Run: headless pygame with SDL's dummy video driver; simulated clock (each Clock.tick advances the game by its frame time, no real sleeping); random seed 0; keys injected as events and as key.get_pressed() state; mouse plan: one left click at the window centre at the start of phase 2, then a move to the lower-right quarter at the start of phase 3.
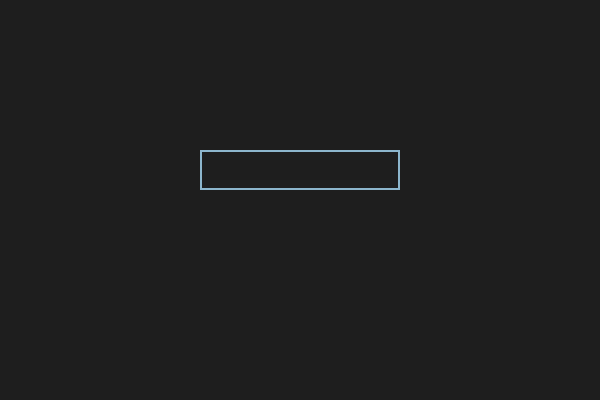
Frame 1 of 4 · flips 1–60 · no input
Frame 2 of 4 · flips 61–180 · clicked the window centre · tapped SPACE, RETURN · held RIGHT (→), D · screen unchanged from frame 1, image omitted
Frame 3 of 4 · flips 181–300 · moved the mouse to the lower-right quarter · held DOWN (↓), S · screen unchanged from frame 2, image omitted
Frame 4 of 4 · flips 301–420 · held LEFT (←), A, UP (↑), W · screen unchanged from frame 3, image omitted

The pygame program that drew these frames:

import pygame as pg

pg.init()
screen = pg.display.set_mode((600, 400))
pg.display.set_caption("Zone de texte")

font = pg.font.Font(None, 36)
clock = pg.time.Clock()

# --- Variables ---
input_box = pg.Rect(200, 150, 200, 40)
color_inactive = pg.Color('lightskyblue3')
color_active = pg.Color('dodgerblue2')
color = color_inactive
active = False
text = ""

running = True
while running:
    for event in pg.event.get():
        if event.type == pg.QUIT:
            running = False

        if event.type == pg.MOUSEBUTTONDOWN:
            # Active la zone si on clique dedans
            if input_box.collidepoint(event.pos):
                active = not active
            else:
                active = False
            color = color_active if active else color_inactive

        if event.type == pg.KEYDOWN and active:
            if event.key == pg.K_RETURN:
                print("Texte entré :", text)
                text = ""  # Réinitialise
            elif event.key == pg.K_BACKSPACE:
                text = text[:-1]
            else:
                text += event.unicode

    # --- Affichage ---
    screen.fill((30, 30, 30))
    txt_surface = font.render(text, True, color)
    # Ajuste la taille si le texte dépasse
    width = max(200, txt_surface.get_width() + 10)
    input_box.w = width
    screen.blit(txt_surface, (input_box.x + 5, input_box.y + 5))
    pg.draw.rect(screen, color, input_box, 2)

    pg.display.flip()
    clock.tick(30)

pg.quit()
